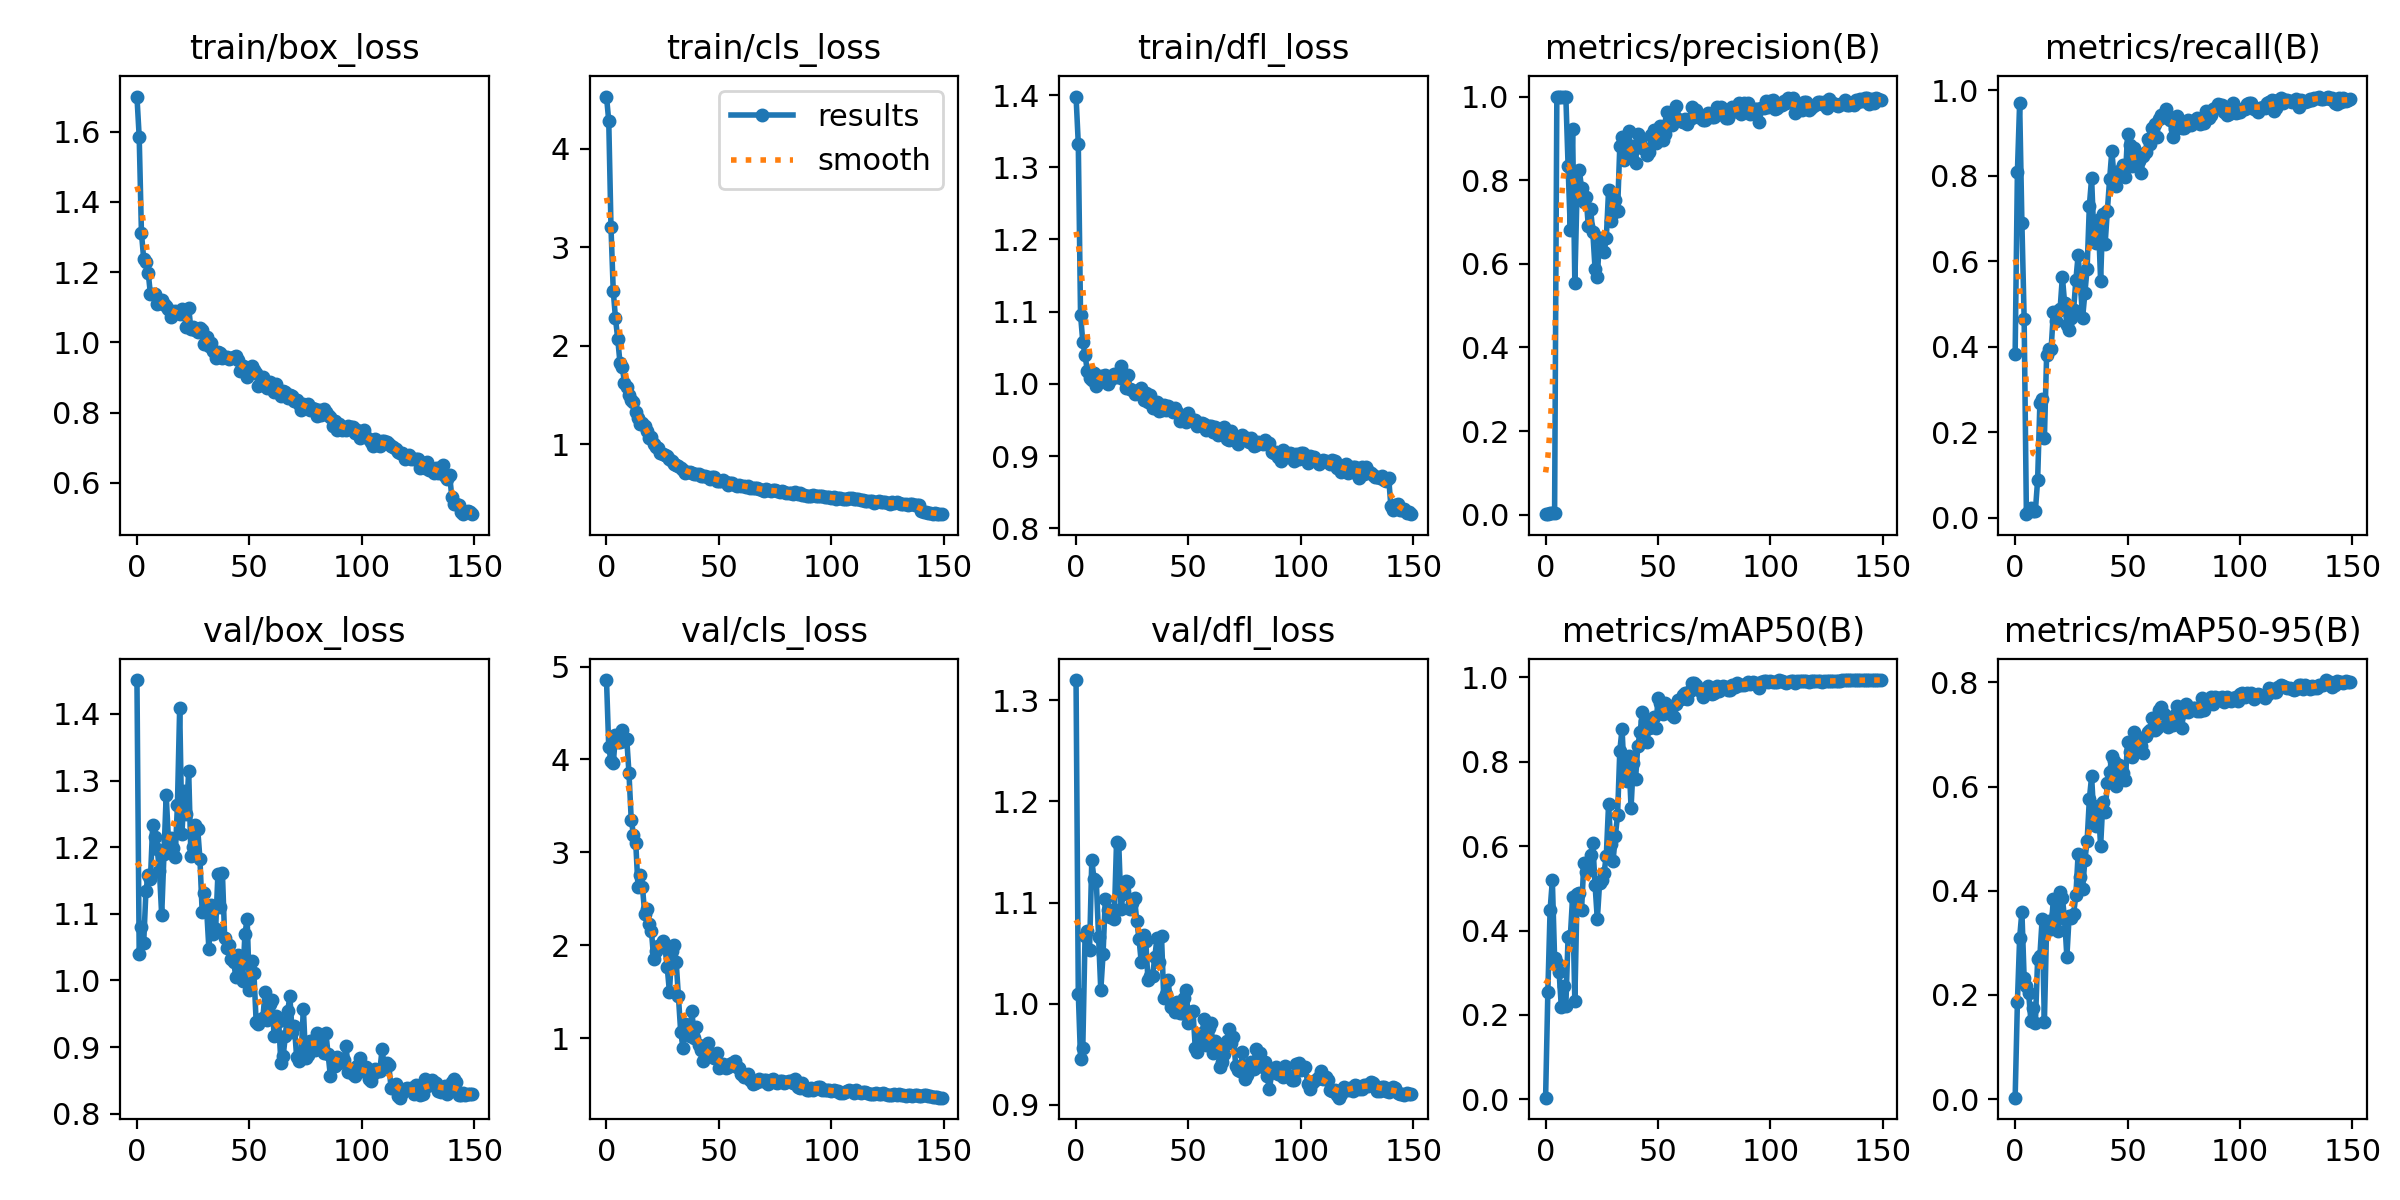

The table this chart was drawn from, first rows:
epoch, train/box_loss, train/cls_loss, train/dfl_loss, metrics/precision(B), metrics/recall(B), metrics/mAP50(B), metrics/mAP50-95(B), val/box_loss, val/cls_loss, val/dfl_loss, lr/pg0, lr/pg1, lr/pg2
0, 1.7, 4.529, 1.398, 0.0014, 0.3835, 0.00402, 0.00264, 1.451, 4.855, 1.32, 8e-05, 8e-05, 8e-05
1, 1.585, 4.282, 1.332, 0.00296, 0.8083, 0.2549, 0.1858, 1.04, 4.132, 1.01, 0.0001788, 0.0001788, 0.0001788
2, 1.311, 3.2, 1.095, 0.00355, 0.9705, 0.4493, 0.3096, 1.081, 3.981, 0.9457, 0.0002763, 0.0002763, 0.0002763
3, 1.237, 2.557, 1.058, 0.00531, 0.6903, 0.5189, 0.36, 1.057, 3.957, 0.9565, 0.0003725, 0.0003725, 0.0003725
4, 1.229, 2.276, 1.04, 0.00439, 0.4659, 0.3355, 0.2319, 1.135, 4.259, 1.067, 0.0004673, 0.0004673, 0.0004673
5, 1.198, 2.068, 1.018, 1, 0.00874, 0.3227, 0.2168, 1.159, 4.191, 1.072, 0.0005609, 0.0005609, 0.0005609
6, 1.137, 1.825, 1.008, 1, 0.01702, 0.3017, 0.2031, 1.152, 4.187, 1.053, 0.0006531, 0.0006531, 0.0006531
7, 1.137, 1.785, 1.005, 1, 0.02422, 0.2182, 0.1501, 1.234, 4.313, 1.142, 0.000744, 0.000744, 0.000744
8, 1.137, 1.623, 1.015, 1, 0.01558, 0.2682, 0.1753, 1.216, 4.197, 1.123, 0.0008335, 0.0008335, 0.0008335
9, 1.109, 1.577, 0.9964, 1, 0.01685, 0.2211, 0.1456, 1.198, 4.223, 1.121, 0.0009218, 0.0009218, 0.0009218
10, 1.111, 1.495, 1.007, 0.8341, 0.08899, 0.3859, 0.2696, 1.165, 3.852, 1.066, 0.001009, 0.001009, 0.001009
11, 1.119, 1.45, 1.011, 0.6798, 0.2684, 0.3865, 0.275, 1.098, 3.35, 1.013, 0.001094, 0.001094, 0.001094
12, 1.11, 1.424, 1.004, 0.9218, 0.2782, 0.4793, 0.3457, 1.19, 3.189, 1.049, 0.001179, 0.001179, 0.001179
13, 1.103, 1.328, 1.012, 0.5547, 0.1858, 0.2332, 0.1484, 1.278, 3.105, 1.103, 0.001262, 0.001262, 0.001262
14, 1.095, 1.268, 1, 0.7774, 0.3813, 0.4864, 0.3321, 1.211, 2.63, 1.093, 0.001343, 0.001343, 0.001343
15, 1.072, 1.207, 1.005, 0.8242, 0.3953, 0.4897, 0.3409, 1.214, 2.753, 1.086, 0.001424, 0.001424, 0.001424
16, 1.087, 1.21, 1.008, 0.7804, 0.3953, 0.4501, 0.326, 1.199, 2.623, 1.093, 0.001503, 0.001503, 0.001503
17, 1.09, 1.179, 1.013, 0.7487, 0.4808, 0.561, 0.3849, 1.185, 2.337, 1.084, 0.00158, 0.00158, 0.00158
18, 1.085, 1.129, 1.009, 0.7591, 0.4602, 0.5398, 0.3553, 1.263, 2.391, 1.16, 0.001657, 0.001657, 0.001657
19, 1.081, 1.063, 1.01, 0.6904, 0.4838, 0.5488, 0.3233, 1.409, 2.227, 1.158, 0.001732, 0.001732, 0.001732
20, 1.095, 1.068, 1.024, 0.7311, 0.4893, 0.5789, 0.3967, 1.22, 2.148, 1.094, 0.001736, 0.001736, 0.001736
21, 1.08, 1.003, 1.006, 0.6751, 0.564, 0.6075, 0.3852, 1.285, 1.847, 1.109, 0.001736, 0.001736, 0.001736
22, 1.043, 0.9669, 0.9943, 0.5874, 0.5015, 0.5078, 0.3465, 1.25, 1.932, 1.122, 0.001723, 0.001723, 0.001723
23, 1.099, 0.9599, 1.013, 0.5694, 0.4513, 0.4264, 0.2727, 1.314, 1.995, 1.12, 0.00171, 0.00171, 0.00171
24, 1.038, 0.9121, 0.993, 0.6629, 0.4395, 0.5121, 0.351, 1.186, 1.978, 1.094, 0.001696, 0.001696, 0.001696
25, 1.044, 0.9013, 0.9915, 0.656, 0.4669, 0.5211, 0.348, 1.2, 2.05, 1.1, 0.001683, 0.001683, 0.001683
26, 1.034, 0.8888, 0.9863, 0.6279, 0.4867, 0.5373, 0.3562, 1.234, 1.976, 1.105, 0.00167, 0.00167, 0.00167
27, 1.028, 0.8774, 0.9903, 0.6625, 0.556, 0.578, 0.3911, 1.228, 1.763, 1.082, 0.001657, 0.001657, 0.001657
28, 1.04, 0.8513, 0.9866, 0.7756, 0.6136, 0.7, 0.4706, 1.183, 1.491, 1.064, 0.001644, 0.001644, 0.001644
29, 1.034, 0.8295, 0.9942, 0.7033, 0.5457, 0.6056, 0.4257, 1.103, 1.941, 1.041, 0.00163, 0.00163, 0.00163
30, 0.9959, 0.7941, 0.9782, 0.7221, 0.4676, 0.5655, 0.4041, 1.131, 2.004, 1.068, 0.001617, 0.001617, 0.001617
31, 1.014, 0.7919, 0.9874, 0.7522, 0.5251, 0.6237, 0.4582, 1.106, 1.816, 1.062, 0.001604, 0.001604, 0.001604
32, 0.9889, 0.781, 0.9753, 0.7275, 0.5828, 0.6743, 0.4958, 1.047, 1.448, 1.023, 0.001591, 0.001591, 0.001591
33, 0.9971, 0.7614, 0.9845, 0.8823, 0.73, 0.8269, 0.5761, 1.113, 1.064, 1.028, 0.001578, 0.001578, 0.001578
34, 0.975, 0.7394, 0.967, 0.9028, 0.7942, 0.8782, 0.6195, 1.07, 0.8978, 1.027, 0.001564, 0.001564, 0.001564
35, 0.9552, 0.7027, 0.9664, 0.8478, 0.6578, 0.7644, 0.5405, 1.078, 1.148, 1.046, 0.001551, 0.001551, 0.001551
36, 0.9721, 0.7165, 0.9747, 0.8726, 0.6431, 0.7539, 0.5245, 1.16, 1.138, 1.065, 0.001538, 0.001538, 0.001538
37, 0.9694, 0.7165, 0.9625, 0.9168, 0.6962, 0.8128, 0.5623, 1.11, 1.019, 1.041, 0.001525, 0.001525, 0.001525
38, 0.9567, 0.704, 0.9631, 0.8578, 0.5546, 0.6911, 0.485, 1.161, 1.286, 1.067, 0.001512, 0.001512, 0.001512
39, 0.957, 0.6978, 0.9709, 0.8828, 0.7109, 0.7974, 0.5707, 1.064, 1, 1.006, 0.001498, 0.001498, 0.001498
40, 0.9583, 0.6919, 0.9641, 0.8411, 0.6401, 0.7597, 0.5507, 1.049, 1.119, 1.01, 0.001485, 0.001485, 0.001485
41, 0.9531, 0.6954, 0.9689, 0.9103, 0.7182, 0.838, 0.6061, 1.054, 0.9262, 1.024, 0.001472, 0.001472, 0.001472
42, 0.9567, 0.6754, 0.9664, 0.8934, 0.7913, 0.8698, 0.6276, 1.032, 0.866, 0.9964, 0.001459, 0.001459, 0.001459
43, 0.9574, 0.6788, 0.9613, 0.8781, 0.8584, 0.9175, 0.658, 1.028, 0.7568, 0.997, 0.001446, 0.001446, 0.001446
44, 0.9603, 0.6725, 0.9663, 0.8752, 0.7935, 0.897, 0.6497, 1.005, 0.826, 0.992, 0.001432, 0.001432, 0.001432
45, 0.9489, 0.6626, 0.9613, 0.8597, 0.7758, 0.8469, 0.6006, 1.039, 0.9504, 1.001, 0.001419, 0.001419, 0.001419
46, 0.9193, 0.6427, 0.949, 0.8675, 0.811, 0.8799, 0.6415, 1.007, 0.8176, 0.9904, 0.001406, 0.001406, 0.001406
47, 0.9314, 0.6625, 0.9551, 0.9088, 0.8053, 0.883, 0.6347, 0.9995, 0.8278, 0.9905, 0.001393, 0.001393, 0.001393
48, 0.93, 0.6611, 0.9512, 0.9211, 0.826, 0.9057, 0.6269, 1.069, 0.7823, 1.006, 0.00138, 0.00138, 0.00138
49, 0.9001, 0.6294, 0.947, 0.8878, 0.7965, 0.8792, 0.6129, 1.093, 0.8351, 1.014, 0.001366, 0.001366, 0.001366
50, 0.9237, 0.628, 0.959, 0.9005, 0.8968, 0.9508, 0.6856, 0.9863, 0.6819, 0.9806, 0.001353, 0.001353, 0.001353
51, 0.9333, 0.6284, 0.9519, 0.9307, 0.8718, 0.9405, 0.666, 1.029, 0.7062, 0.992, 0.00134, 0.00134, 0.00134
52, 0.921, 0.6328, 0.9483, 0.8972, 0.8234, 0.9144, 0.6575, 1.012, 0.7243, 0.9928, 0.001327, 0.001327, 0.001327
53, 0.9127, 0.6149, 0.9499, 0.91, 0.8646, 0.939, 0.7045, 0.9381, 0.6796, 0.9563, 0.001314, 0.001314, 0.001314
54, 0.8746, 0.5898, 0.9416, 0.9638, 0.8289, 0.9243, 0.6946, 0.9341, 0.6865, 0.9526, 0.0013, 0.0013, 0.0013
55, 0.8851, 0.6056, 0.9433, 0.9433, 0.8345, 0.9185, 0.6852, 0.9418, 0.7175, 0.9668, 0.001287, 0.001287, 0.001287
56, 0.9013, 0.6055, 0.9454, 0.9328, 0.8053, 0.9122, 0.6774, 0.944, 0.736, 0.9708, 0.001274, 0.001274, 0.001274
57, 0.889, 0.5867, 0.9446, 0.9561, 0.8466, 0.9074, 0.6638, 0.9833, 0.7485, 0.9849, 0.001261, 0.001261, 0.001261
58, 0.8706, 0.5704, 0.936, 0.9764, 0.8556, 0.937, 0.6977, 0.9411, 0.6837, 0.9591, 0.001248, 0.001248, 0.001248
59, 0.8862, 0.5843, 0.9414, 0.9462, 0.885, 0.9465, 0.7056, 0.9647, 0.6726, 0.9759, 0.001234, 0.001234, 0.001234
... 90 more rows
